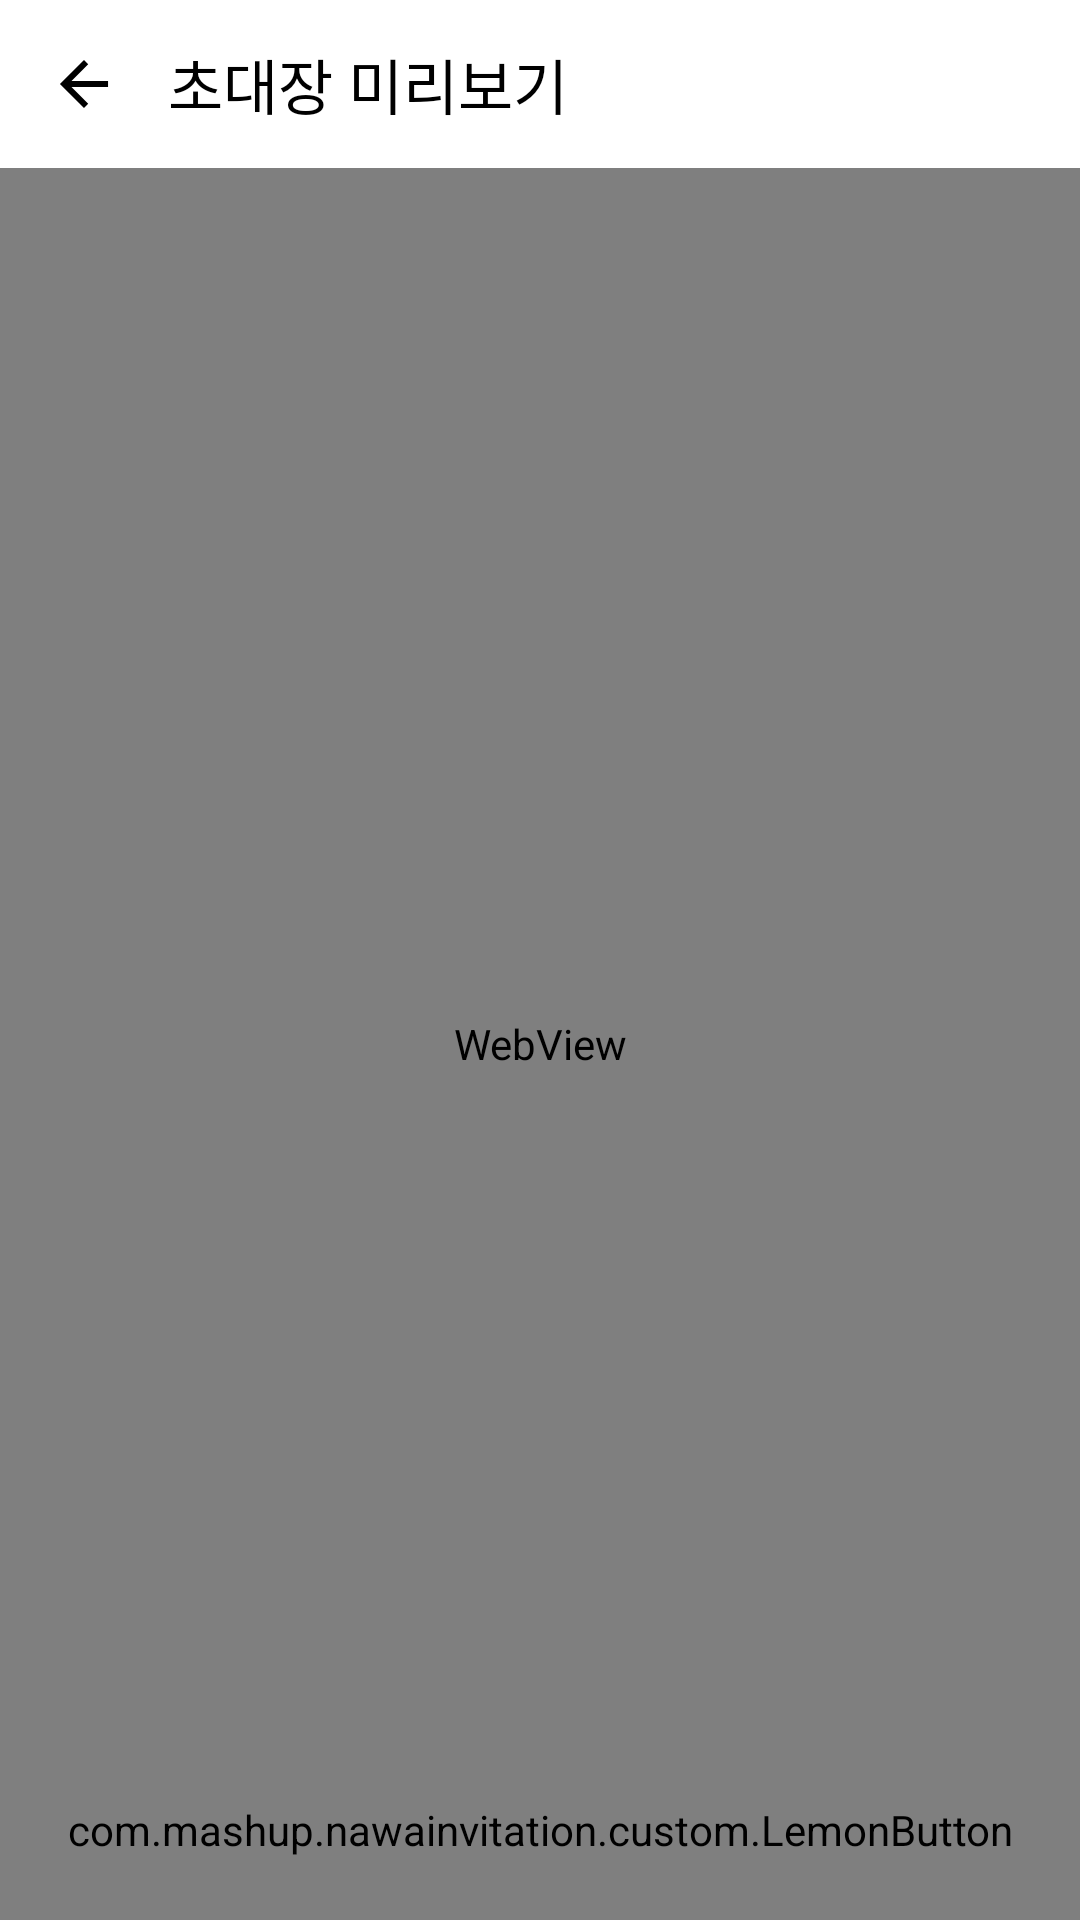

Reconstruct the res/layout file that produces this screen, plus the resources it refers to.
<!-- AndroidManifest.xml: application theme AppTheme -->
<!-- res/layout/activity_invitation_preview.xml -->
<?xml version="1.0" encoding="utf-8"?>
<layout xmlns:android="http://schemas.android.com/apk/res/android">

    <data>

    </data>

    <LinearLayout
        android:layout_width="match_parent"
        android:layout_height="match_parent"
        android:orientation="vertical">

        <androidx.appcompat.widget.Toolbar
            android:id="@+id/toolbar"
            android:layout_width="match_parent"
            android:layout_height="?attr/actionBarSize"
            android:background="@color/white_two">

            <LinearLayout
                android:layout_width="match_parent"
                android:layout_height="match_parent"
                android:gravity="center_vertical"
                android:orientation="horizontal">

                <ImageView
                    android:id="@+id/btnPreviewBack"
                    android:layout_width="wrap_content"
                    android:layout_height="match_parent"
                    android:paddingStart="0dp"
                    android:paddingEnd="6dp"
                    android:src="@drawable/ic_arrow_back" />

                <TextView
                    android:layout_width="wrap_content"
                    android:layout_height="wrap_content"
                    android:layout_marginStart="10dp"
                    android:fontFamily="sans-serif-medium"
                    android:text="@string/invitation_preview"
                    android:textColor="@color/black"
                    android:textSize="20dp" />
            </LinearLayout>
        </androidx.appcompat.widget.Toolbar>

        <FrameLayout
            android:layout_width="match_parent"
            android:layout_height="0dp"
            android:layout_weight="1">

            <WebView
                android:id="@+id/webviewInvitation"
                android:layout_width="match_parent"
                android:layout_height="match_parent" />

            <com.mashup.nawainvitation.custom.LemonButton
                android:id="@+id/btnInvitationPreview"
                android:layout_width="match_parent"
                android:layout_height="60dp"
                android:layout_gravity="bottom"
                android:enabled="true"
                android:text="@string/input_complete"
                android:textSize="24dp" />
        </FrameLayout>
    </LinearLayout>
</layout>
<!-- resources referenced by this layout -->
<resources>
  <color name="black">#000000</color>
  <color name="white_two">#ffffff</color>
  <!-- drawable ic_arrow_back (drawable) -->
  <vector xmlns:android="http://schemas.android.com/apk/res/android"
      android:width="24dp"
      android:height="24dp"
      android:viewportWidth="24"
      android:viewportHeight="24">
      <path
          android:fillColor="#000"
          android:pathData="M20.016,11.016v1.968H7.828l5.578,5.625L12,20.016 3.984,12 12,3.984l1.406,1.407 -5.578,5.625h12.188z" />
  </vector>
  <string name="input_complete">입력 완료하기</string>
  <string name="invitation_preview">초대장 미리보기</string>
  <style name="AppTheme" parent="Theme.AppCompat.Light.NoActionBar">
          
          <item name="colorPrimary">@color/colorPrimary</item>
          <item name="colorPrimaryDark">@color/colorPrimaryDark</item>
          <item name="colorAccent">@color/colorAccent</item>
      </style>
  <color name="colorPrimary">#6200EE</color>
  <color name="colorPrimaryDark">#66000000</color>
  <color name="colorAccent">#03DAC5</color>
</resources>
